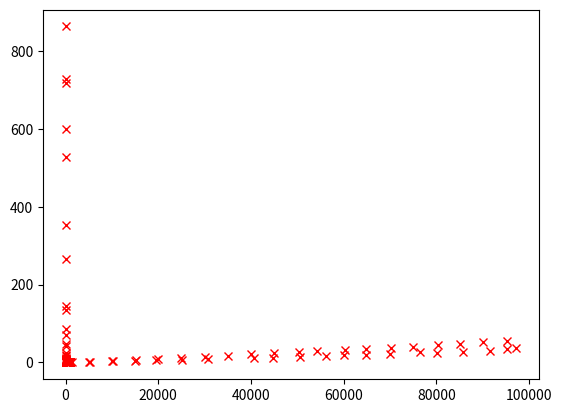

Here is the Python script that generated this plot:
import numpy as np
import matplotlib.pyplot as plt

# Einfachmessung - Eichmessung

f = [1.078, 1.586, 2.036, 2.530, 3.021, 3.485, 3.955, 4.444, 4.963, 5.424, 5.915, 6.432, 6.916, 7.445, 8.016, 8.412, 8.895, 9.432, 9.936, 3.267, 3.725, 4.205, 4.773, 5.263, 5.793]
U = [0.0204, 0.02225, 0.0785, 0.36, 1.265, 2.86, 4.79, 5.86, 5.48, 4.32, 2.97, 1.856, 1.169, 0.7325, 0.443, 0.31575, 0.208, 0.13975, 0.098, 1.99, 3.89, 5.51, 5.78, 4.77, 3.29]

plt.plot(f, U, 'rx')
plt.show()

# Einfachschaltung - schwacher Widerstand

R = [50, 102, 152, 207, 251, 303, 353, 404, 451, 501, 555, 605, 652, 704, 752, 807, 855, 908, 949, 995]
U = [0.049, 0.064, 0.078, 0.093, 0.104, 0.114, 0.129, 0.144, 0.152, 0.167, 0.185, 0.194, 0.208, 0.222, 0.237, 0.250, 0.261, 0.274, 0.283, 0.296]

plt.plot(R, U, 'rx')
plt.show()

# Einfachschaltung - starker Widerstand

R = [1330, 5320, 10240, 15030, 19600, 25100, 30800, 35100, 40600, 44700, 50700, 56300, 60000, 64800, 70100, 76600, 80200, 85700, 91700, 95200, 97300]
U = [0.384, 1.378, 2.816, 4.012, 5.584, 6.764, 8.425, 17.3, 11.8, 12.3, 13.675, 17.85, 19.5, 18.275, 21.3, 26.2, 24.5, 26.2, 30.1, 33.6, 36.7]
plt.plot(R,U, 'rx')
plt.show()

# Korrelatorschaltung - Eichmessung

f = [1.088, 1.609, 2.071, 2.564, 3.034, 3.523, 4.033, 4.480, 4.943, 5.484, 5.976, 6.424, 6.920, 7.410, 7.926, 8.481, 9.064, 9.559, 9.940, 4.211, 4.750, 5.246, 5.755, 5.072, 5.182]
U = [0.92, 1.68, 2.8, 5.072, 9.08, 18.4, 47.0, 145.25, 717.0, 265.0, 87.25, 43.0, 24.8, 17.45, 11.5, 9.16, 7.0, 6.0, 528, 70, 354, 600, 134.75, 863, 727]
plt.plot(f, U, 'rx')
plt.show()

# Korrelatorschaltung - schwacher Widerstand

R = [50, 100, 150, 200, 250, 300, 350, 400, 450, 500, 550, 600, 650, 700, 750, 800, 850, 900, 950, 995]
U = [0.06, 0.09, 0.068, 0.08992, 0.10912, 0.132, 0.1528, 0.179, 0.206, 0.225, 0.251, 0.270, 0.297, 0.313, 0.330, 0.364, 0.385, 0.408, 0.425, 0.450]
plt.plot(R, U, 'rx')
plt.show()

# Korrelatorschaltung - starker Widerstand

R = [5070, 10130, 15120, 20000, 25000, 30000, 40100, 44900, 50300, 54300, 60300, 64900, 70200, 74900, 80300, 85100, 90100, 95200]
U = [2.172, 4.292, 6.376, 8.624, 11.536, 14.352, 21, 23.2, 27, 29.5, 32.9, 35, 37.9, 40.5, 44.1, 47.3, 53.2, 56.4]
plt.plot(R, U, 'rx')
plt.show()
